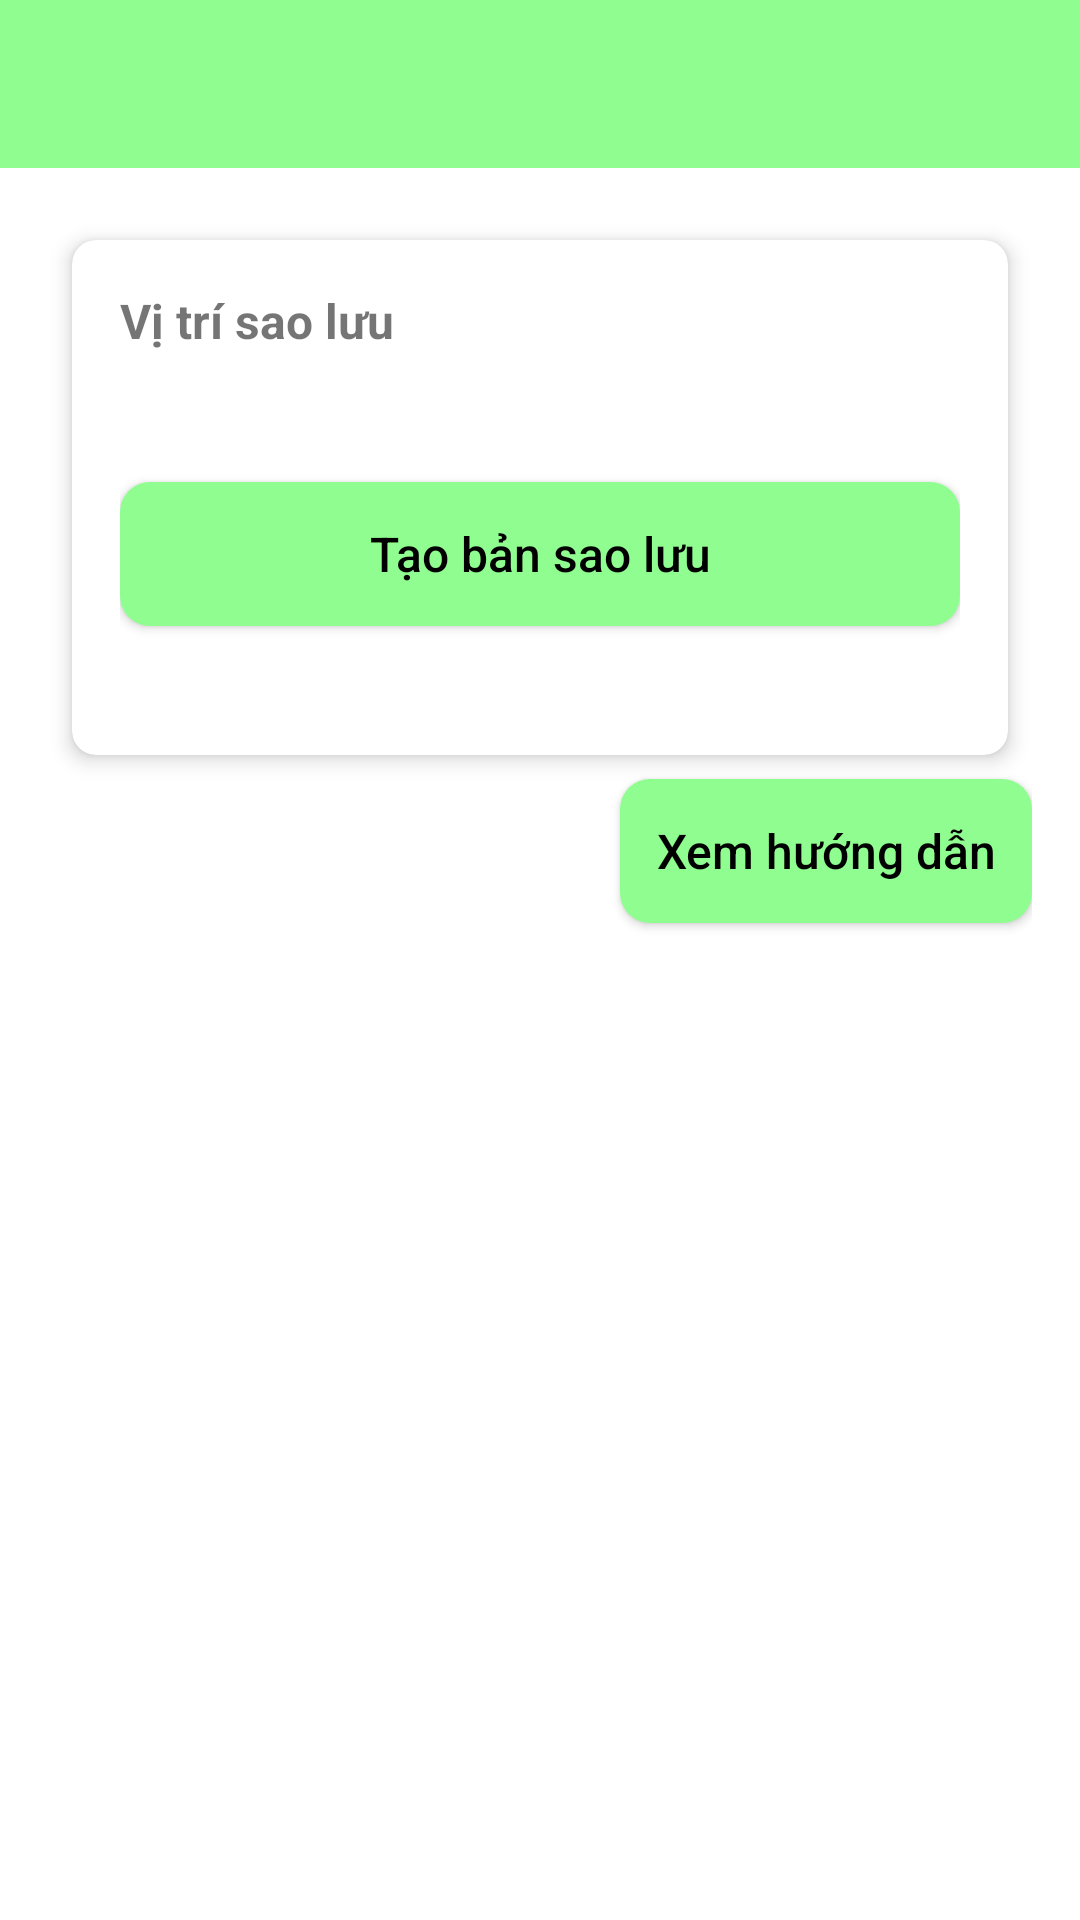

Reconstruct the res/layout file that produces this screen, plus the resources it refers to.
<!-- AndroidManifest.xml: application theme Theme.MyHabits -->
<!-- res/layout/activity_backup.xml -->
<?xml version="1.0" encoding="utf-8"?>
<LinearLayout xmlns:android="http://schemas.android.com/apk/res/android"
    xmlns:app="http://schemas.android.com/apk/res-auto"
    android:layout_width="match_parent"
    android:layout_height="match_parent"
    android:orientation="vertical">

    <androidx.appcompat.widget.Toolbar
        android:id="@+id/toolbar"
        android:layout_width="match_parent"
        android:layout_height="?attr/actionBarSize"
        android:background="@color/app"
        app:titleTextColor="@color/black"/>

    <LinearLayout
        android:layout_width="match_parent"
        android:layout_height="match_parent"
        android:orientation="vertical"
        android:padding="16dp">

        <androidx.cardview.widget.CardView
            android:layout_width="match_parent"
            android:layout_height="wrap_content"
            android:layout_margin="8dp"
            app:cardCornerRadius="8dp"
            app:cardElevation="4dp">

            <LinearLayout
                android:layout_width="match_parent"
                android:layout_height="wrap_content"
                android:orientation="vertical"
                android:padding="16dp">

                <TextView
                    android:layout_width="match_parent"
                    android:layout_height="wrap_content"
                    android:text="Vị trí sao lưu"
                    android:textStyle="bold"
                    android:textSize="16sp"/>

                <TextView
                    android:id="@+id/tvBackupPath"
                    android:layout_width="match_parent"
                    android:layout_height="wrap_content"
                    android:layout_marginTop="8dp"/>

                <androidx.appcompat.widget.AppCompatButton
                    android:id="@+id/btnBackup"
                    android:layout_width="match_parent"
                    android:layout_height="wrap_content"
                    android:layout_marginTop="16dp"
                    android:text="Tạo bản sao lưu"
                    android:textSize="16sp"
                    android:textAllCaps="false"
                    android:background="@drawable/btn"
                    android:textColor="@color/black"/>

                <TextView
                    android:id="@+id/tvBackupStatus"
                    android:layout_width="match_parent"
                    android:layout_height="wrap_content"
                    android:layout_marginTop="8dp"
                    android:gravity="center"/>


            </LinearLayout>
        </androidx.cardview.widget.CardView>
        <androidx.appcompat.widget.AppCompatButton
            android:id="@+id/btnGuide"
            android:layout_width="wrap_content"
            android:layout_height="wrap_content"
            android:layout_gravity="end"
            android:text="Xem hướng dẫn"
            android:textSize="16sp"
            android:textAllCaps="false"
            android:background="@drawable/btn"
            android:textColor="@color/black"/>
    </LinearLayout>
</LinearLayout>
<!-- resources referenced by this layout -->
<resources>
  <color name="app">#8FFD8F</color>
  <color name="black">#FF000000</color>
  <!-- drawable btn (drawable) -->
  <?xml version="1.0" encoding="utf-8"?>
  <ripple xmlns:android="http://schemas.android.com/apk/res/android"
      android:color="#33000000">
      <item>
          <shape android:shape="rectangle">
              <corners android:radius="10dp" />
              <solid android:color="@color/app" />
              <padding
                  android:bottom="12dp"
                  android:left="12dp"
                  android:right="12dp"
                  android:top="12dp" />
          </shape>
      </item>
  </ripple>
  <style name="Theme.MyHabits" parent="Theme.MaterialComponents.Light.NoActionBar">
          <item name="android:itemTextAppearance">@style/PopupMenuTextAppearance</item>
          <item name="popupMenuStyle">@style/PopupMenuStyle</item>
          <item name="actionOverflowMenuStyle">@style/OverflowMenuStyle</item>
      </style>
  <style name="PopupMenuTextAppearance" parent="@style/TextAppearance.AppCompat.Widget.PopupMenu.Small">
          <item name="android:textSize">18sp</item>
      </style>
  <style name="PopupMenuStyle" parent="Widget.AppCompat.PopupMenu">
          <item name="android:textAppearance">@style/PopupMenuTextAppearance</item>
          <item name="android:itemBackground">@android:color/white</item>
      </style>
  <style name="OverflowMenuStyle" parent="@style/Widget.MaterialComponents.PopupMenu.Overflow">
          <item name="android:popupBackground">@color/white</item>
      </style>
  <color name="white">#FFFFFFFF</color>
</resources>
